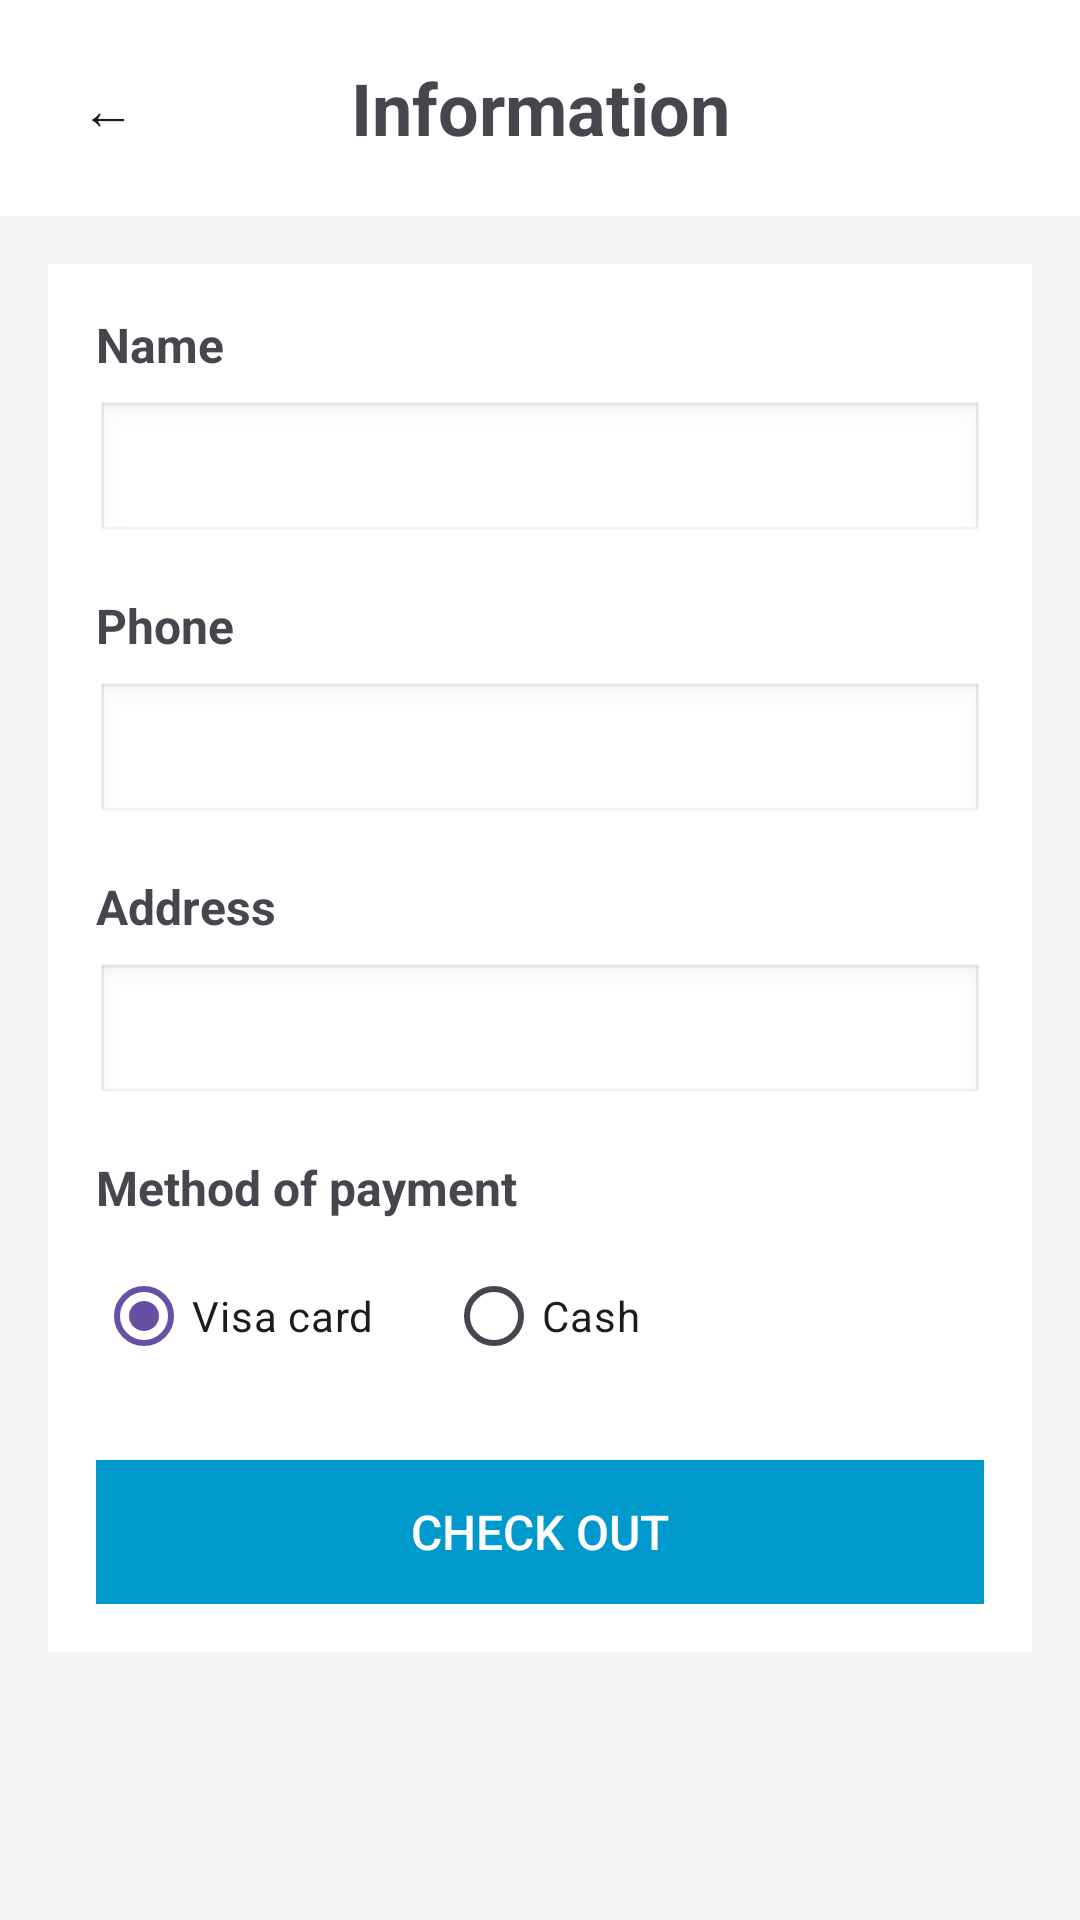

Android layout source for this screen:
<!-- AndroidManifest.xml: application theme Theme.Reto32 -->
<!-- res/layout/fragment_information.xml -->
<?xml version="1.0" encoding="utf-8"?>
<ScrollView xmlns:android="http://schemas.android.com/apk/res/android"
    android:layout_width="match_parent"
    android:layout_height="match_parent"
    android:background="#F5F5F5">

    <LinearLayout
        android:layout_width="match_parent"
        android:layout_height="wrap_content"
        android:orientation="vertical">
        <LinearLayout
            android:layout_width="match_parent"
            android:layout_height="wrap_content"
            android:orientation="horizontal"
            android:padding="16dp"
            android:background="@android:color/white"
            android:gravity="center_vertical">

            <Button
                android:id="@+id/back_button"
                android:layout_width="40dp"
                android:layout_height="40dp"
                android:text="←"
                android:textSize="18sp"
                android:background="@android:color/transparent" />

            <TextView
                android:layout_width="0dp"
                android:layout_height="wrap_content"
                android:layout_weight="1"
                android:text="Information"
                android:textSize="24sp"
                android:textStyle="bold"
                android:gravity="center" />

            <View
                android:layout_width="40dp"
                android:layout_height="40dp" />

        </LinearLayout>


        <LinearLayout
            android:layout_width="match_parent"
            android:layout_height="wrap_content"
            android:orientation="vertical"
            android:padding="16dp"
            android:background="@android:color/white"
            android:layout_margin="16dp">


            <TextView
                android:layout_width="match_parent"
                android:layout_height="wrap_content"
                android:text="Name"
                android:textSize="16sp"
                android:textStyle="bold"
                android:layout_marginBottom="8dp" />

            <EditText
                android:id="@+id/name_edit_text"
                android:layout_width="match_parent"
                android:layout_height="48dp"
                android:inputType="textPersonName"
                android:background="@android:drawable/edit_text"
                android:padding="12dp"
                android:layout_marginBottom="16dp" />

            <TextView
                android:layout_width="match_parent"
                android:layout_height="wrap_content"
                android:text="Phone"
                android:textSize="16sp"
                android:textStyle="bold"
                android:layout_marginBottom="8dp" />

            <EditText
                android:id="@+id/phone_edit_text"
                android:layout_width="match_parent"
                android:layout_height="48dp"
                android:inputType="phone"
                android:background="@android:drawable/edit_text"
                android:padding="12dp"
                android:layout_marginBottom="16dp" />


            <TextView
                android:layout_width="match_parent"
                android:layout_height="wrap_content"
                android:text="Address"
                android:textSize="16sp"
                android:textStyle="bold"
                android:layout_marginBottom="8dp" />

            <EditText
                android:id="@+id/address_edit_text"
                android:layout_width="match_parent"
                android:layout_height="48dp"
                android:inputType="textPostalAddress"
                android:background="@android:drawable/edit_text"
                android:padding="12dp"
                android:layout_marginBottom="16dp" />


            <TextView
                android:layout_width="match_parent"
                android:layout_height="wrap_content"
                android:text="Method of payment"
                android:textSize="16sp"
                android:textStyle="bold"
                android:layout_marginBottom="8dp" />

            <RadioGroup
                android:layout_width="match_parent"
                android:layout_height="wrap_content"
                android:orientation="horizontal"
                android:layout_marginBottom="24dp">

                <RadioButton
                    android:id="@+id/visa_radio"
                    android:layout_width="wrap_content"
                    android:layout_height="wrap_content"
                    android:text="Visa card"
                    android:layout_marginEnd="24dp"
                    android:checked="true" />

                <RadioButton
                    android:id="@+id/cash_radio"
                    android:layout_width="wrap_content"
                    android:layout_height="wrap_content"
                    android:text="Cash" />

            </RadioGroup>


            <Button
                android:id="@+id/checkout_button"
                android:layout_width="match_parent"
                android:layout_height="wrap_content"
                android:text="Check out"
                android:textSize="16sp"
                android:background="@android:color/holo_blue_dark"
                android:textColor="@android:color/white" />

        </LinearLayout>

    </LinearLayout>

</ScrollView>
<!-- resources referenced by this layout -->
<resources>
  <style name="Theme.Reto32" parent="Base.Theme.Reto32" />
  <style name="Base.Theme.Reto32" parent="Theme.Material3.DayNight.NoActionBar">
          
          
      </style>
</resources>
